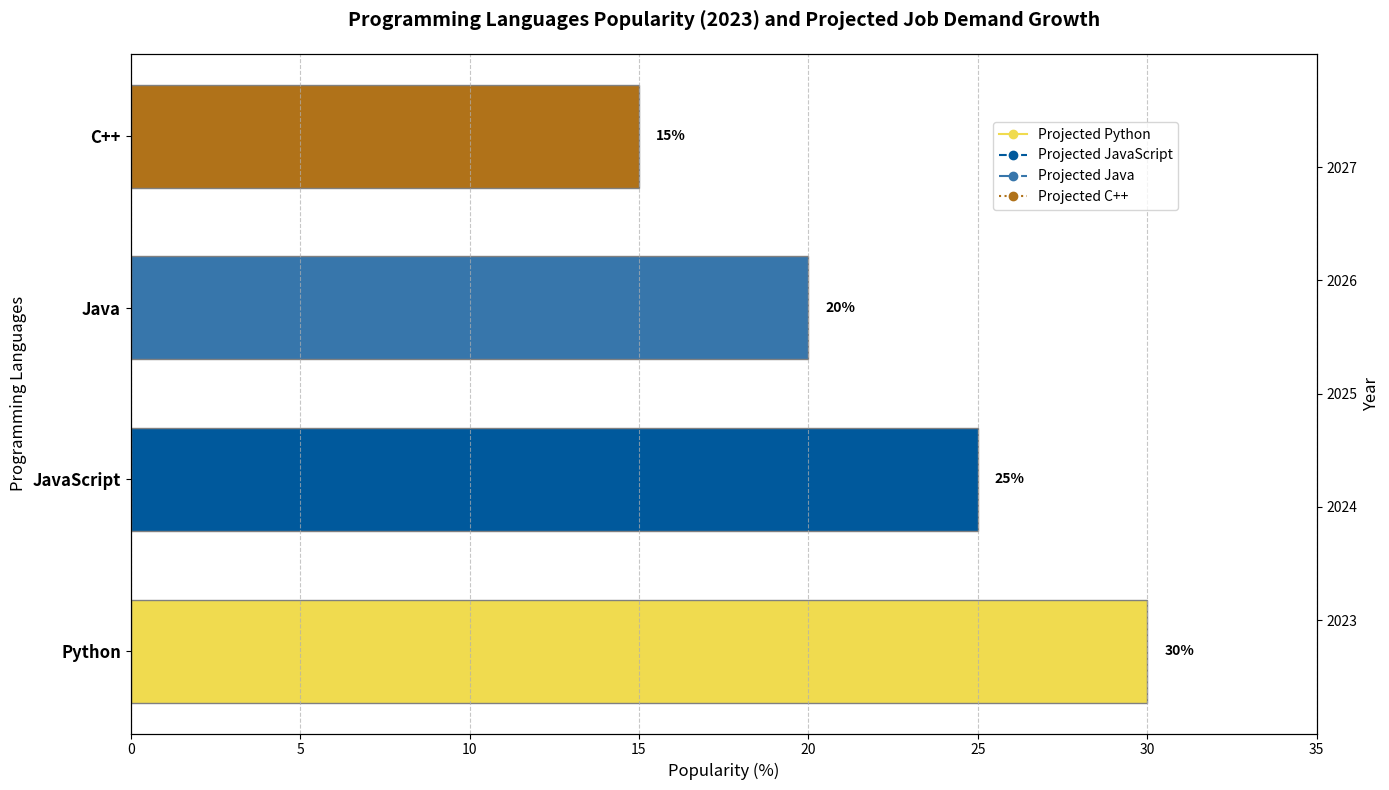

Write Python code to recreate this figure.
import matplotlib.pyplot as plt
import numpy as np

languages = ['Python', 'JavaScript', 'Java', 'C++']
popularity = [30, 25, 20, 15]

years = np.array([2023, 2024, 2025, 2026, 2027])
projected_jobs_growth = {
    'Python': [150, 155, 160, 165, 170],
    'JavaScript': [130, 135, 140, 145, 150],
    'Java': [120, 122, 124, 126, 128],
    'C++': [100, 102, 104, 106, 108]
}

# Shuffled colors without using random functions
shuffled_colors = ['#F0DB4F', '#00599C', '#3776AB', '#B07219'] 
line_styles = ['-', '--', '-.', ':']

fig, ax1 = plt.subplots(figsize=(14, 8))

bars = ax1.barh(languages, popularity, color=shuffled_colors, edgecolor='grey', height=0.6)

for bar, percentage in zip(bars, popularity):
    ax1.text(bar.get_width() + 0.5, bar.get_y() + bar.get_height() / 2,
            f'{percentage}%', va='center', ha='left', fontsize=10, fontweight='bold', color='black')

ax2 = ax1.twinx()

for idx, (language, growth) in enumerate(projected_jobs_growth.items()):
    ax2.plot(growth, years, label=f'Projected {language}', color=shuffled_colors[idx], linestyle=line_styles[idx], marker='o')

ax1.set_title("Programming Languages Popularity (2023) and Projected Job Demand Growth", fontsize=14, fontweight='bold', pad=20)
ax1.set_xlabel("Popularity (%)", fontsize=12)
ax1.set_ylabel("Programming Languages", fontsize=12)
ax2.set_ylabel("Year", fontsize=12)
ax2.set_yticks(years)

ax1.set_xlim(0, 35)
ax2.set_ylim(2022, 2028)

ax1.xaxis.grid(True, linestyle='--', alpha=0.7)

ax1.set_yticks(np.arange(len(languages)))
ax1.set_yticklabels(languages, fontsize=12, fontweight='bold')

fig.legend(loc='upper right', bbox_to_anchor=(0.85, 0.85), fontsize=10)

plt.tight_layout()
plt.show()
